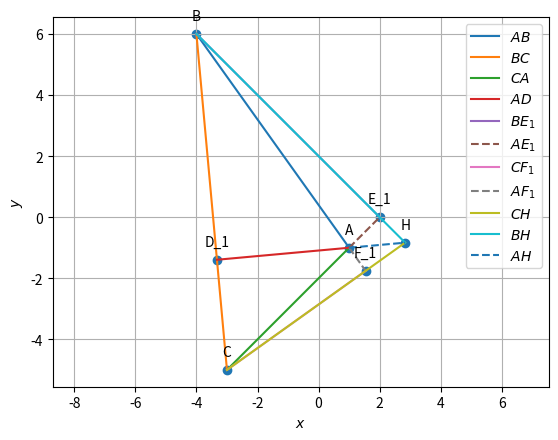

Write the Python code that produced this figure. (Note: this script raises an exception after producing the figure.)
import numpy as np                       #Importing numpy
import matplotlib.pyplot as plt         
A = np.array([[1,1],[5,-7]])             #Defining the vector A
B = np.array([2,20])                     #Defining the vector B
x = np.linalg.solve(A,B)                 #applying linalg.solve to find x such that Ax=B
print(x)                                 #printing the solution of equation Ax=B 


#Orthogonal matrix
omat = np.array([[0,1],[-1,0]]) 

def dir_vec(A,B):
  return B-A
  
def norm_vec(A,B):
  return np.matmul(omat, dir_vec(A,B))
  
#Generate line points
def line_gen(A,B):
  len =10
  dim = A.shape[0]
  x_AB = np.zeros((dim,len))
  lam_1 = np.linspace(0,1,len)
  for i in range(len):
    temp1 = A + lam_1[i]*(B-A)
    x_AB[:,i]= temp1.T
  return x_AB
  
#Intersection of two lines
def line_intersect(n1,A1,n2,A2):
  N=np.vstack((n1,n2))
  p = np.zeros(2)
  p[0] = n1@A1
  p[1] = n2@A2
  #Intersection
  P=np.linalg.inv(N)@p
  return P
  
#Intersection of two lines
def perp_foot(n,cn,P):
  m = omat@n
  N=np.block([[n],[m]])
  p = np.zeros(2)
  p[0] = cn
  p[1] = m@P
  #Intersection
  x_0=np.linalg.inv(N)@p
  return x_0

#Triangle vertices
def tri_vert(a,b,c):
  p = (a**2 + c**2-b**2 )/(2*a)
  q = np.sqrt(c**2-p**2)
  A = np.array([p,q]) 
  B = np.array([0,0]) 
  C = np.array([a,0]) 
  return  A,B,C
  
#Foot of the Altitude
def alt_foot(A,B,C):
  m = B-C
  n = np.matmul(omat,m) 
  N=np.vstack((m,n))
  p = np.zeros(2)
  p[0] = m@A 
  p[1] = n@B
  #Intersection
  P=np.linalg.inv(N.T)@p
  return P

A = np.array([1,-1])
B = np.array([-4, 6])
C = np.array([-3,-5])
D = alt_foot(A,B,C)
E = alt_foot(B,A,C)
F = alt_foot(C,A,B)

#Finding orthocentre
H = line_intersect(norm_vec(B,E),E,norm_vec(C,F),F)

#Generating all lines
x_AB = line_gen(A,B)	
x_BC = line_gen(B,C)
x_CA = line_gen(C,A)
x_AD = line_gen(A,alt_foot(A,B,C))
x_AE = line_gen(A,alt_foot(B,A,C))
x_BE = line_gen(B,alt_foot(B,A,C))
x_CF = line_gen(C,alt_foot(C,A,B))
x_AF = line_gen(A,alt_foot(C,A,B))
x_CH = line_gen(C,H)
x_BH = line_gen(B,H)
x_AH = line_gen(A,H)

#Plotting all lines
plt.plot(x_AB[0,:],x_AB[1,:],label='$AB$')
plt.plot(x_BC[0,:],x_BC[1,:],label='$BC$')
plt.plot(x_CA[0,:],x_CA[1,:],label='$CA$')
plt.plot(x_AD[0,:],x_AD[1,:],label='$AD$')
plt.plot(x_BE[0,:],x_BE[1,:],label='$BE_1$')
plt.plot(x_AE[0,:],x_AE[1,:],linestyle = 'dashed',label='$AE_1$')
plt.plot(x_CF[0,:],x_CF[1,:],label='$CF_1$')
plt.plot(x_AF[0,:],x_AF[1,:],linestyle = 'dashed',label='$AF_1$')
plt.plot(x_CH[0,:],x_CH[1,:],label='$CH$')
plt.plot(x_BH[0,:],x_BH[1,:],label='$BH$')
plt.plot(x_AH[0,:],x_AH[1,:],linestyle = 'dashed',label='$AH$')

#Labeling the coordinates
A = A.reshape(-1,1)
B = B.reshape(-1,1)
C = C.reshape(-1,1)
D = D.reshape(-1,1)
E = E.reshape(-1,1)
F = F.reshape(-1,1)
H = H.reshape(-1,1)
tri_coords = np.block([[A,B,C,D,E,F,H]])
#tri_coords = np.vstack((A,B,C,alt_foot(A,B,C),alt_foot(B,A,C),alt_foot(C,A,B),H)).T
plt.scatter(tri_coords[0,:], tri_coords[1,:])
vert_labels = ['A','B','C','D_1','E_1','F_1','H']
for i, txt in enumerate(vert_labels):
    plt.annotate(txt, # this is the text
                 (tri_coords[0,i], tri_coords[1,i]), # this is the point to label
                 textcoords="offset points", # how to position the text
                 xytext=(0,10), # distance from text to points (x,y)
                 ha='center') # horizontal alignment can be left, right or center

plt.xlabel('$x$')
plt.ylabel('$y$')
plt.legend(loc='best')
plt.grid() # minor
plt.axis('equal')
plt.savefig('/home/<user>/tri_sss.png')
plt.show()

